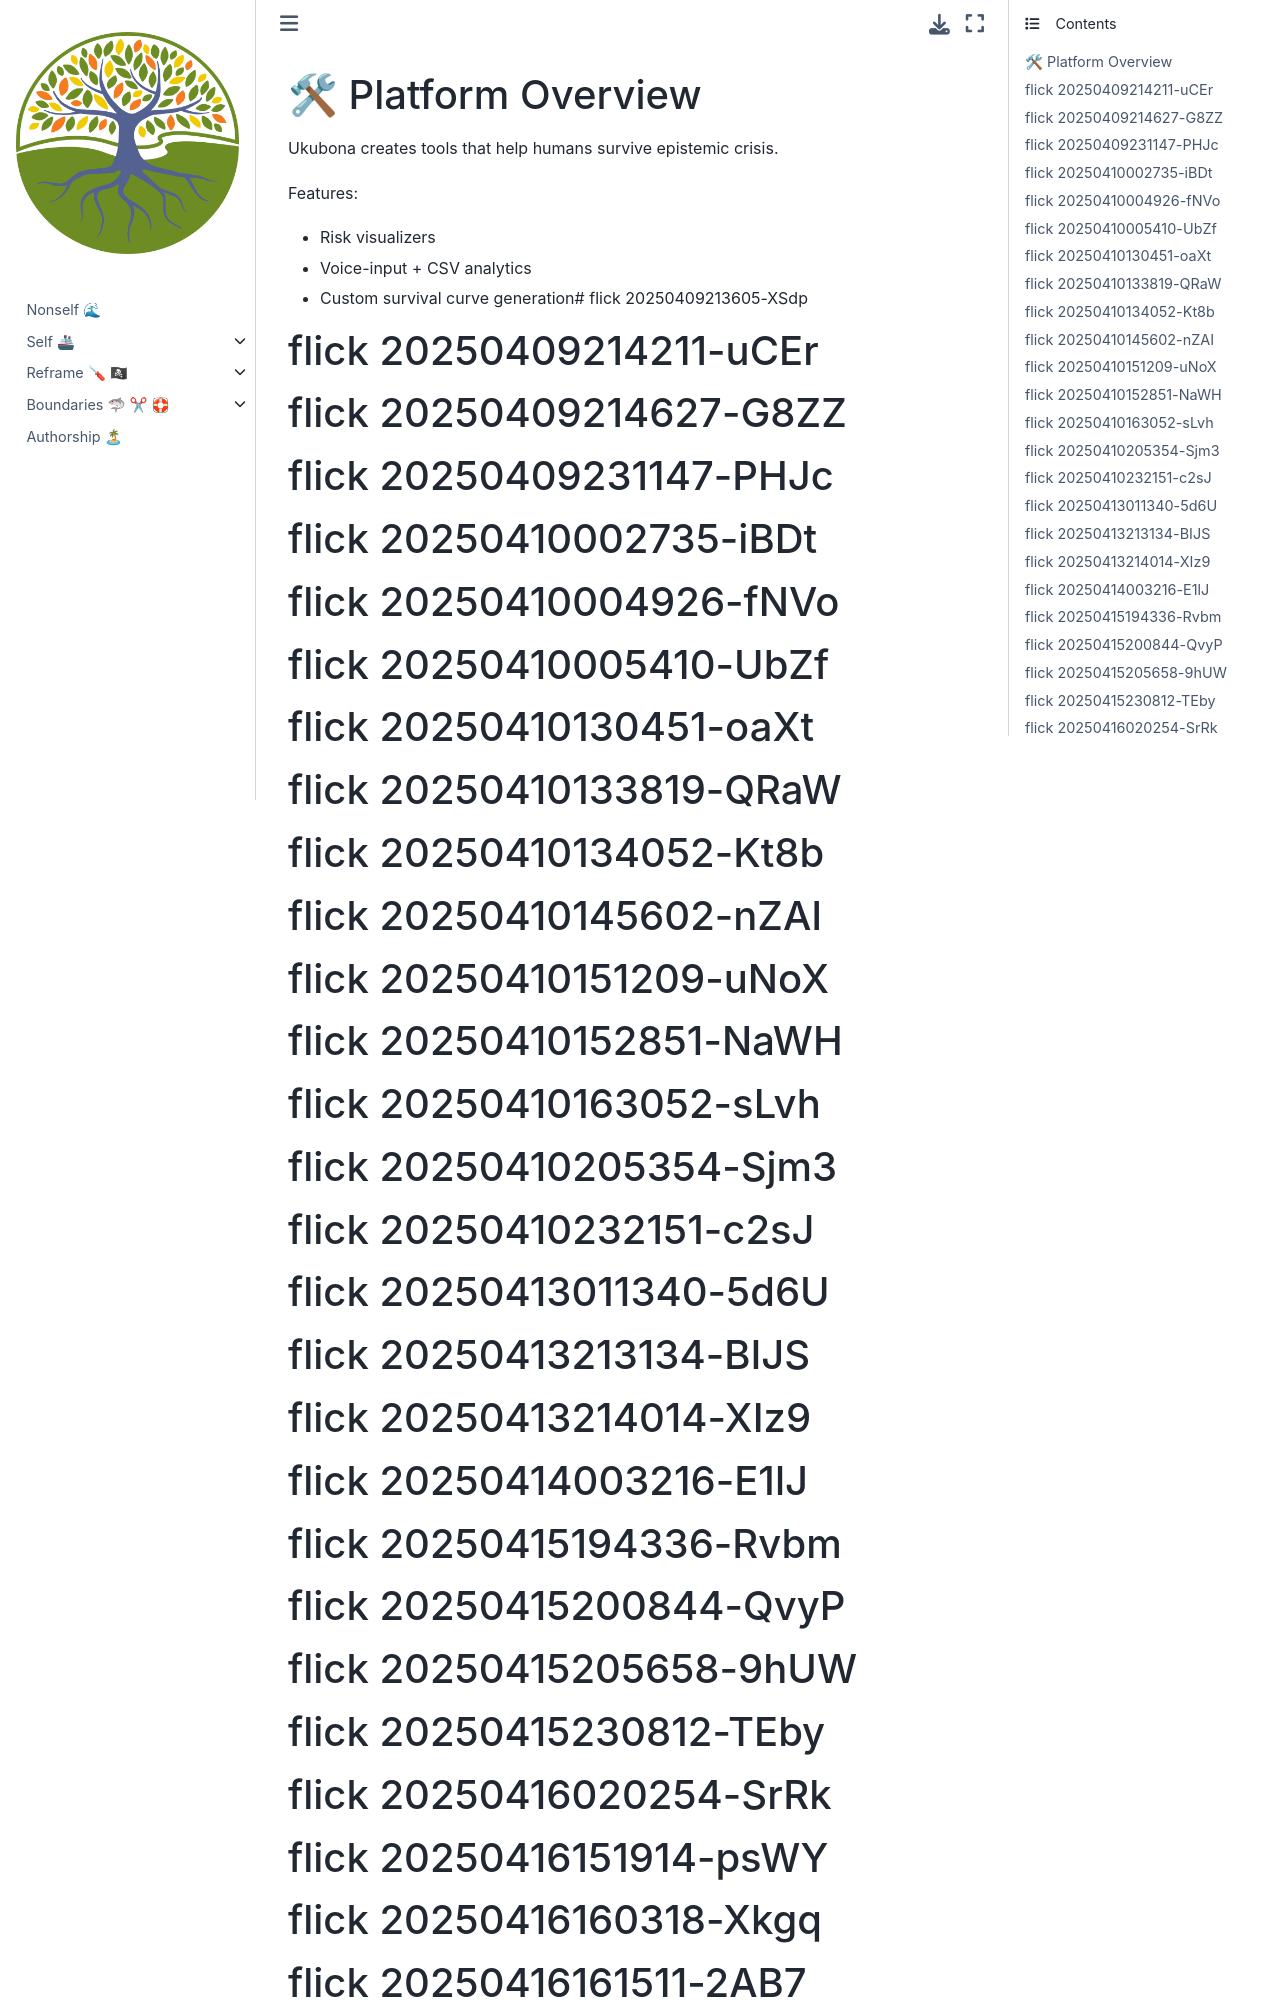

repository: abikesa/nonself-powerplay · page: ukuzula/03_platform.html · generator: jekyll

# 🛠 Platform Overview

Ukubona creates tools that help humans survive epistemic crisis.

Features:
- Risk visualizers
- Voice-input + CSV analytics
- Custom survival curve generation# flick 20250409213605-XSdp
# flick 20250409214211-uCEr
# flick 20250409214627-G8ZZ
# flick 20250409231147-PHJc
# flick 20250410002735-iBDt
# flick 20250410004926-fNVo
# flick 20250410005410-UbZf
# flick 20250410130451-oaXt
# flick 20250410133819-QRaW
# flick 20250410134052-Kt8b
# flick 20250410145602-nZAI
# flick 20250410151209-uNoX
# flick 20250410152851-NaWH
# flick 20250410163052-sLvh
# flick 20250410205354-Sjm3
# flick 20250410232151-c2sJ
# flick 20250413011340-5d6U
# flick 20250413213134-BIJS
# flick 20250413214014-XIz9
# flick 20250414003216-E1lJ
# flick 20250415194336-Rvbm
# flick 20250415200844-QvyP
# flick 20250415205658-9hUW
# flick 20250415230812-TEby
# flick 20250416020254-SrRk
